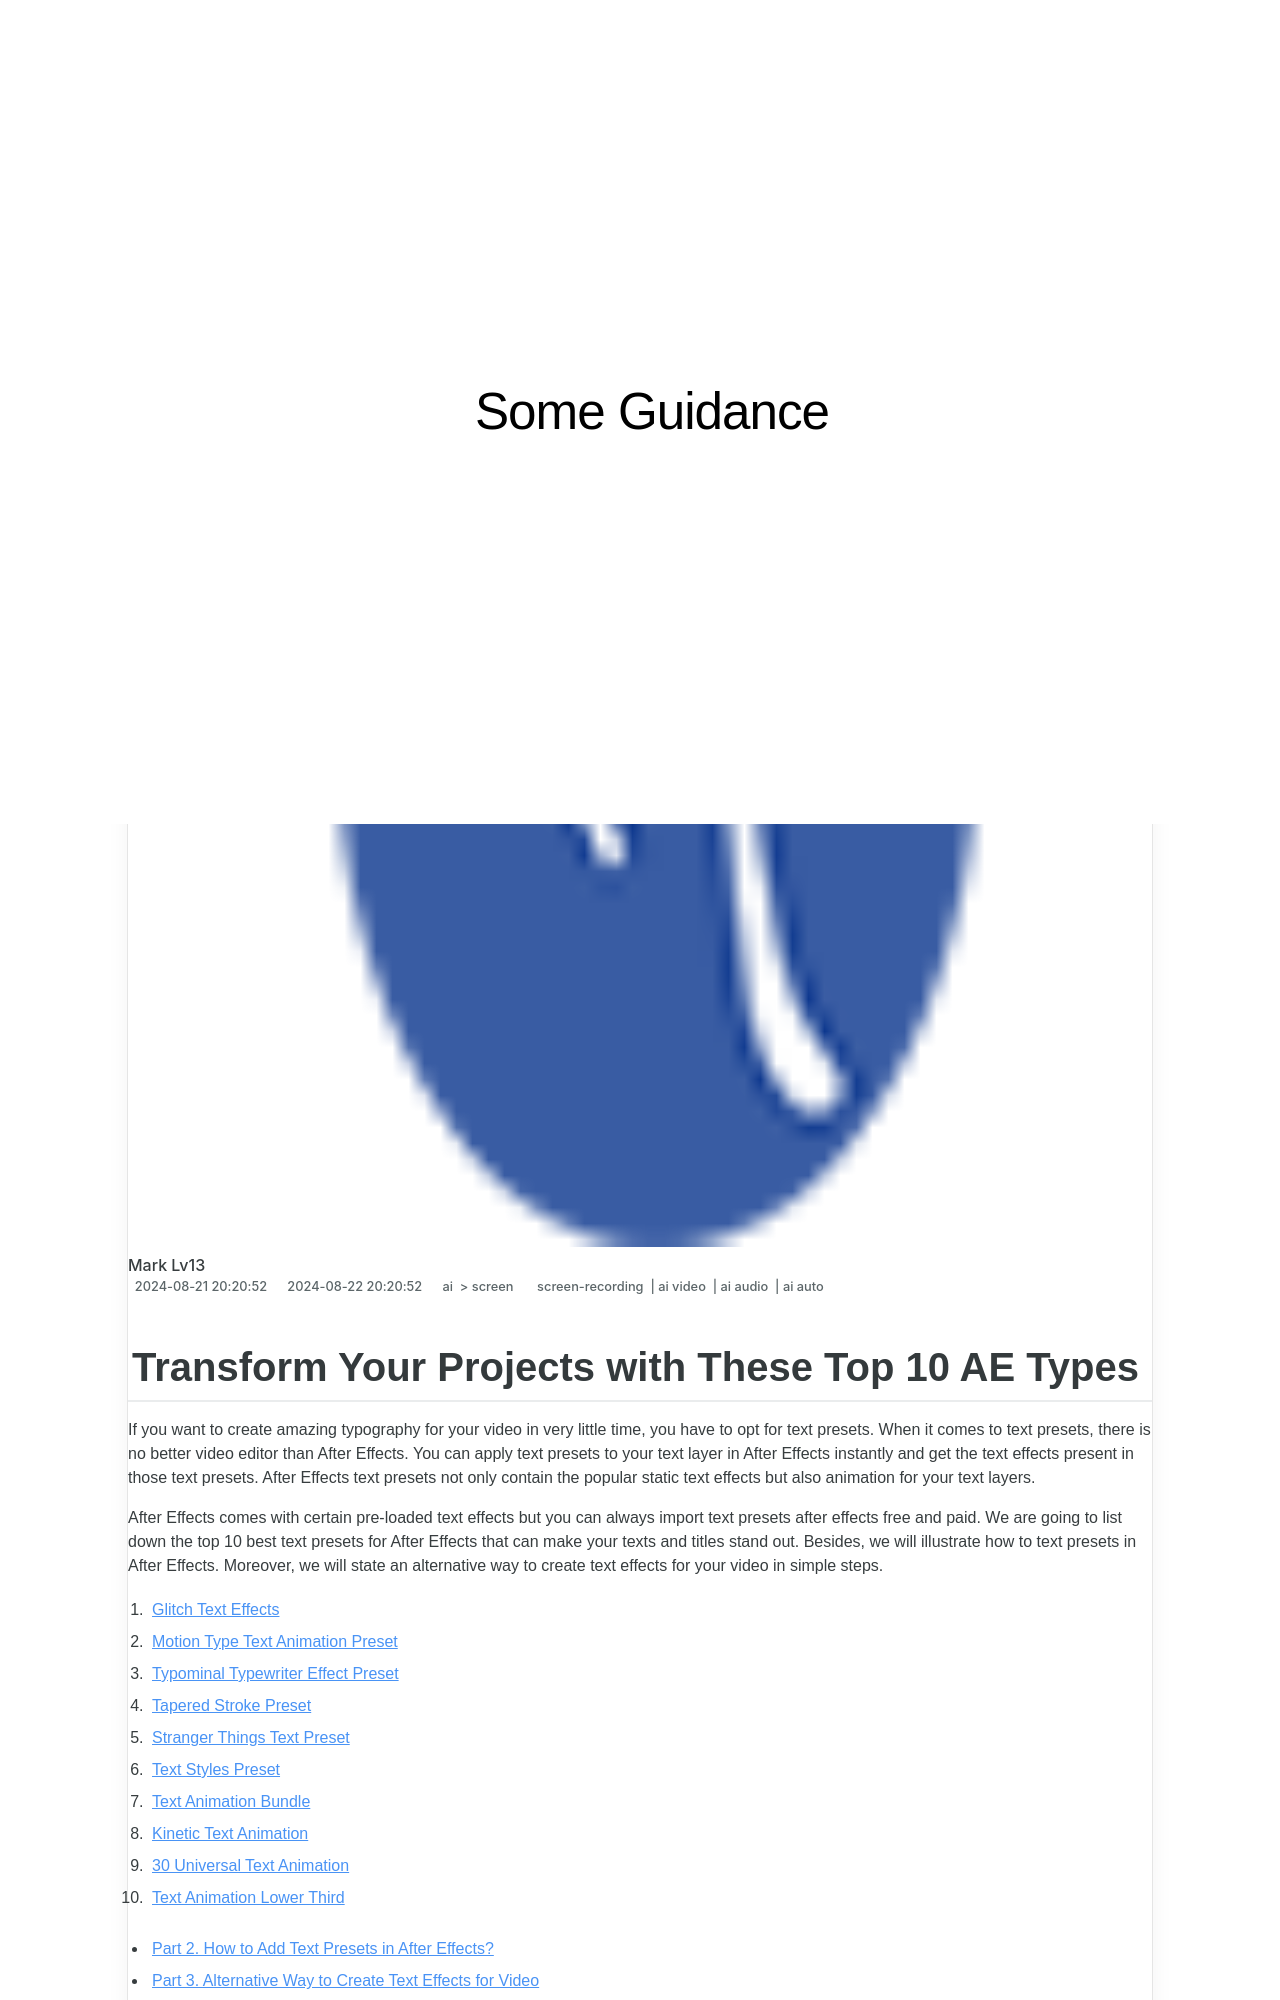

repository: techidaily/site-some-guidance · page: updated-transform-your-projects-with-these-top-10-ae-types/index.html · generator: jekyll

---
title: "[Updated] Transform Your Projects with These Top 10 AE Types"
date: 2024-06-04T15:18:25.575Z
updated: 2024-06-05T15:18:25.575Z
tags: 
  - screen-recording
  - ai video
  - ai audio
  - ai auto
categories: 
  - ai
  - screen
description: "This Article Describes [Updated] Transform Your Projects with These Top 10 AE Types"
excerpt: "This Article Describes [Updated] Transform Your Projects with These Top 10 AE Types"
keywords: "Top AE Types,Project Transformation,AE Type Strategies,Project Efficiency Boost,Essential AE Tips,AE Techniques for Growth,Priority AE Types"
thumbnail: https://thmb.techidaily.com/09fee241173a4d75afd314bc2889ac10d1158fd98dc41bc3885e34ece3467540.jpg
---

## Transform Your Projects with These Top 10 AE Types

If you want to create amazing typography for your video in very little time, you have to opt for text presets. When it comes to text presets, there is no better video editor than After Effects. You can apply text presets to your text layer in After Effects instantly and get the text effects present in those text presets. After Effects text presets not only contain the popular static text effects but also animation for your text layers.

After Effects comes with certain pre-loaded text effects but you can always import text presets after effects free and paid. We are going to list down the top 10 best text presets for After Effects that can make your texts and titles stand out. Besides, we will illustrate how to text presets in After Effects. Moreover, we will state an alternative way to create text effects for your video in simple steps.

1. [Glitch Text Effects](#part1-1)
2. [Motion Type Text Animation Preset](#part1-2)
3. [Typominal Typewriter Effect Preset](#part1-3)
4. [Tapered Stroke Preset](#part1-4)
5. [Stranger Things Text Preset](#part1-5)
6. [Text Styles Preset](#part1-6)
7. [Text Animation Bundle](#part1-7)
8. [Kinetic Text Animation](#part1-8)
9. [30 Universal Text Animation](#part1-9)
10. [Text Animation Lower Third](#part1-10)

* [Part 2\. How to Add Text Presets in After Effects?](#part2)
* [Part 3\. Alternative Way to Create Text Effects for Video](#part3)
